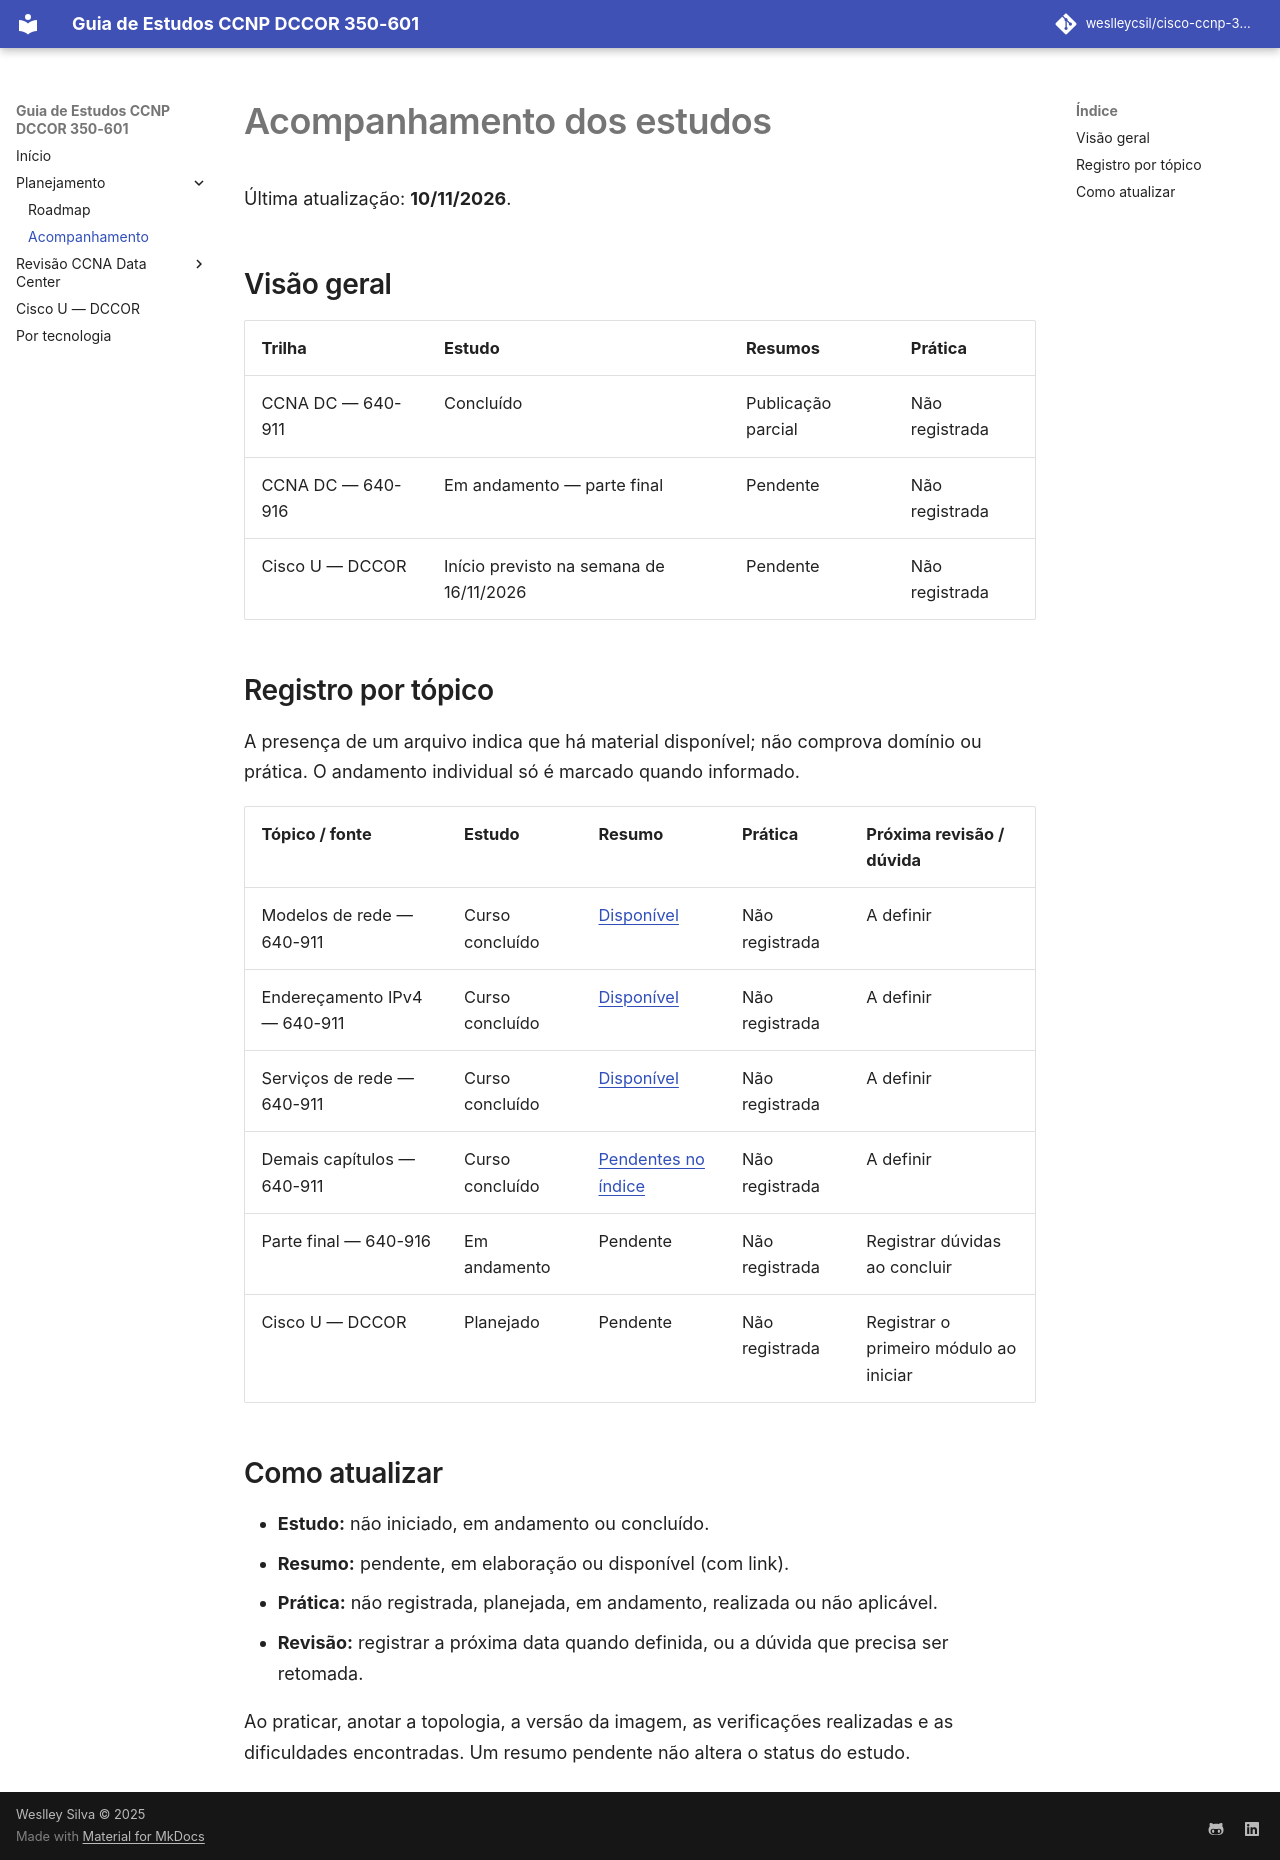

repository: weslleycsil/cisco-ccnp-350-601 · page: progress/index.html · generator: mkdocs

# Acompanhamento dos estudos

Última atualização: **10/11/2026**.

## Visão geral

| Trilha | Estudo | Resumos | Prática |
| --- | --- | --- | --- |
| CCNA DC — 640-911 | Concluído | Publicação parcial | Não registrada |
| CCNA DC — 640-916 | Em andamento — parte final | Pendente | Não registrada |
| Cisco U — DCCOR | Início previsto na semana de 16/11/2026 | Pendente | Não registrada |

## Registro por tópico

A presença de um arquivo indica que há material disponível; não comprova domínio ou prática. O andamento individual só é marcado quando informado.

| Tópico / fonte | Estudo | Resumo | Prática | Próxima revisão / dúvida |
| --- | --- | --- | --- | --- |
| Modelos de rede — 640-911 | Curso concluído | [Disponível](revisao-ccna-dc/640-911/modelos-de-rede.md) | Não registrada | A definir |
| Endereçamento IPv4 — 640-911 | Curso concluído | [Disponível](revisao-ccna-dc/640-911/enderecamento-ipv4.md) | Não registrada | A definir |
| Serviços de rede — 640-911 | Curso concluído | [Disponível](revisao-ccna-dc/640-911/servicos-de-rede.md) | Não registrada | A definir |
| Demais capítulos — 640-911 | Curso concluído | [Pendentes no índice](revisao-ccna-dc/640-911/index.md) | Não registrada | A definir |
| Parte final — 640-916 | Em andamento | Pendente | Não registrada | Registrar dúvidas ao concluir |
| Cisco U — DCCOR | Planejado | Pendente | Não registrada | Registrar o primeiro módulo ao iniciar |

## Como atualizar

- **Estudo:** não iniciado, em andamento ou concluído.
- **Resumo:** pendente, em elaboração ou disponível (com link).
- **Prática:** não registrada, planejada, em andamento, realizada ou não aplicável.
- **Revisão:** registrar a próxima data quando definida, ou a dúvida que precisa ser retomada.

Ao praticar, anotar a topologia, a versão da imagem, as verificações realizadas e as dificuldades encontradas. Um resumo pendente não altera o status do estudo.
